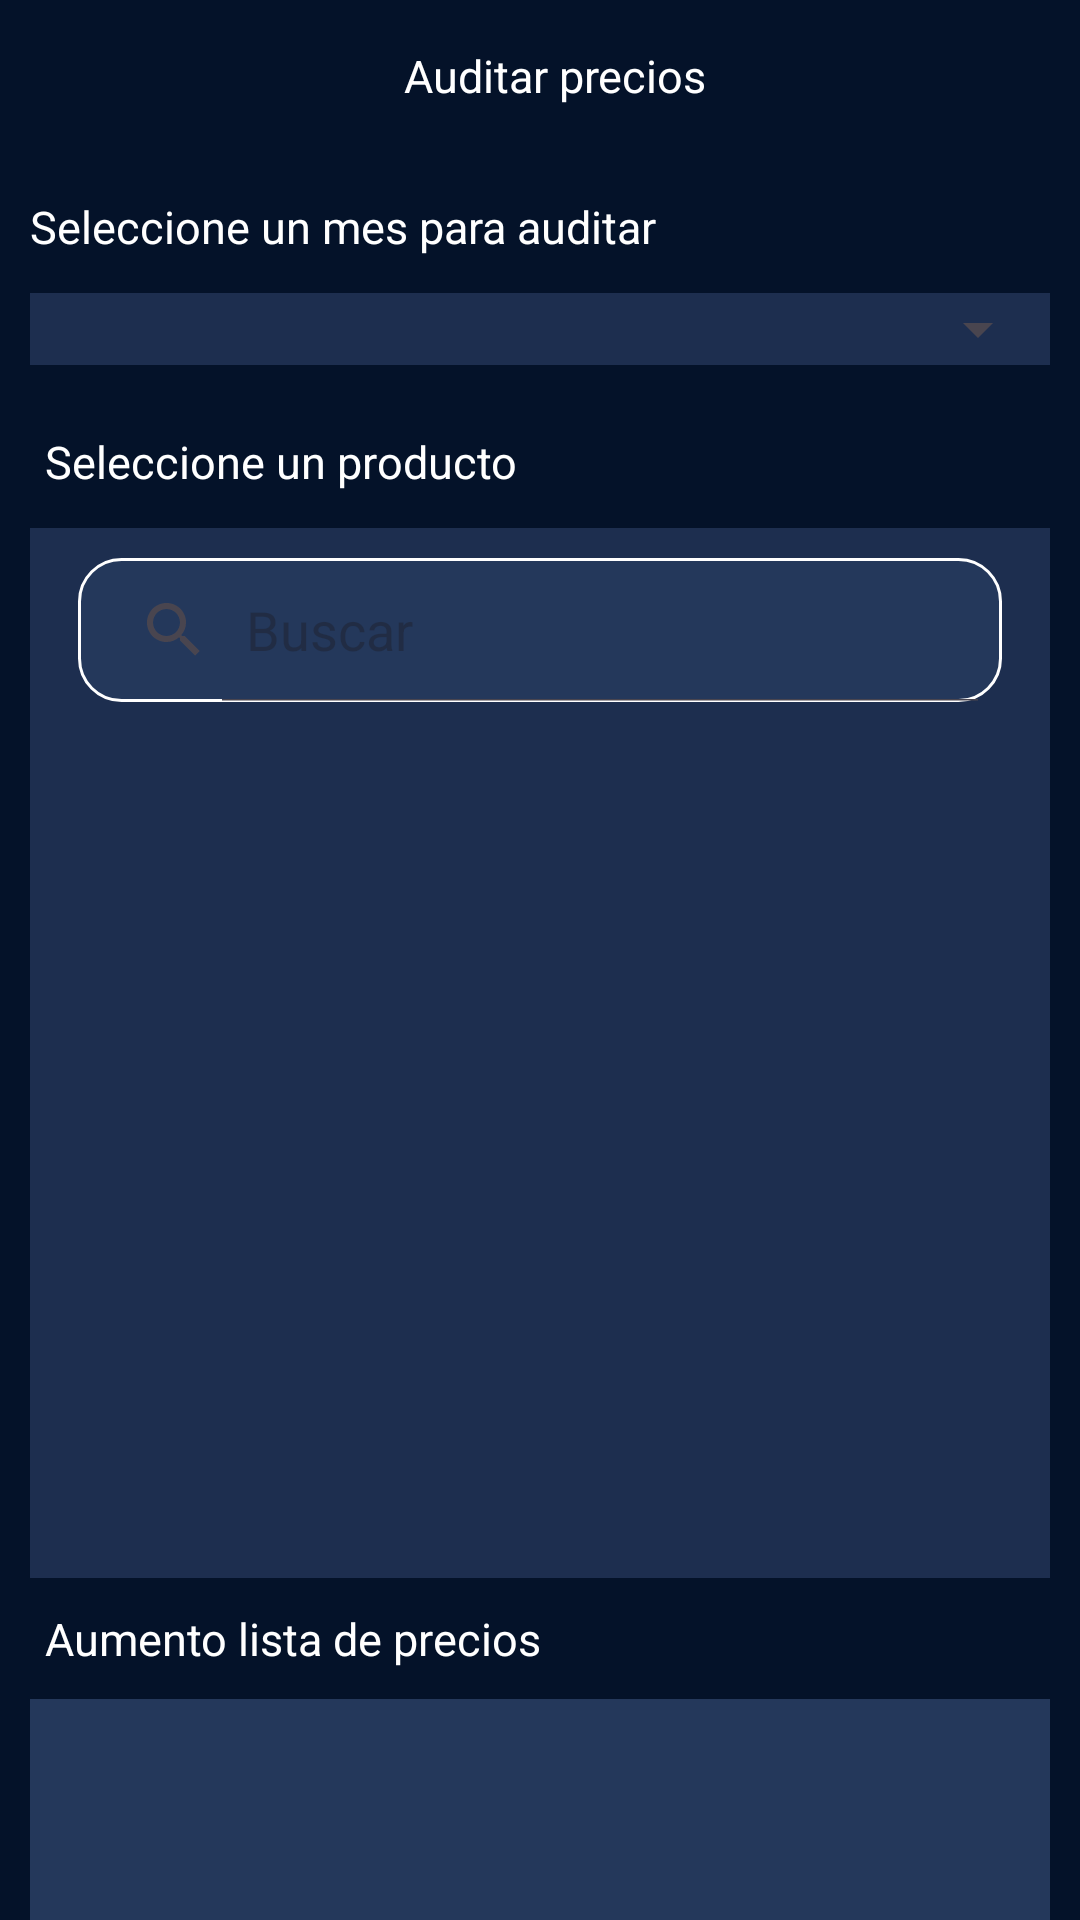

This screen was rendered from an Android layout file. Write that file and the resources it references.
<!-- AndroidManifest.xml: application theme Theme.Preventapp -->
<!-- res/layout/fragment_price_audit.xml -->
<?xml version="1.0" encoding="utf-8"?>
<LinearLayout xmlns:android="http://schemas.android.com/apk/res/android"
    android:layout_width="match_parent"
    android:layout_height="match_parent"
    xmlns:app="http://schemas.android.com/apk/res-auto"
    android:orientation="vertical">

    <LinearLayout
        android:id="@+id/ll_toolbar"
        android:layout_width="match_parent"
        android:layout_height="wrap_content"
        android:orientation="vertical"
        app:layout_constraintEnd_toEndOf="parent"
        app:layout_constraintStart_toStartOf="parent"
        app:layout_constraintTop_toTopOf="parent">

        <LinearLayout
            android:layout_width="match_parent"
            android:layout_height="wrap_content"
            android:paddingTop="15dp"
            android:paddingBottom="10dp">

            <ImageButton
                android:id="@+id/backButton"
                android:layout_width="wrap_content"
                android:layout_height="wrap_content"
                android:layout_gravity="center|center_vertical"
                android:background="#00FFFFFF"
                android:paddingStart="10dp"
                android:src="@drawable/ic_back"
                app:tint="@color/white" />

            <TextView
                android:id="@+id/tv_title"
                android:layout_width="match_parent"
                android:layout_height="wrap_content"
                android:paddingHorizontal="15dp"
                android:text="Auditar precios"
                android:textAlignment="center"
                android:textColor="@color/white"
                android:textSize="15sp"
                app:layout_constraintTop_toTopOf="parent" />
        </LinearLayout>
    </LinearLayout>

    <TextView
        android:id="@+id/tv_title_users"
        android:layout_width="match_parent"
        android:layout_height="wrap_content"
        android:paddingStart="10dp"
        android:paddingTop="20dp"
        android:text="Seleccione un mes para auditar"
        android:textColor="@color/white"
        android:textSize="15dp"
        app:layout_constraintEnd_toEndOf="parent"
        app:layout_constraintStart_toStartOf="parent"
        app:layout_constraintTop_toBottomOf="@id/tv_title" />

    <LinearLayout
        android:id="@+id/ll_month"
        android:layout_width="match_parent"
        android:layout_height="wrap_content"
        android:layout_marginHorizontal="10dp"
        android:layout_marginTop="12dp"
        android:layout_marginBottom="12dp"
        android:background="@color/blue_background_order"
        android:orientation="vertical"
        app:layout_constraintEnd_toEndOf="parent"
        app:layout_constraintHorizontal_bias="0.473"
        app:layout_constraintStart_toStartOf="parent"
        app:layout_constraintTop_toBottomOf="@id/ll_toolbar">

        <Spinner
            android:id="@+id/spinner_month"
            android:layout_width="match_parent"
            android:layout_height="wrap_content"
            android:textAlignment="center"
            android:textSize="15dp"
            android:textColor="@color/white"
            android:paddingVertical="10dp"/>


    </LinearLayout>

        <LinearLayout
            android:layout_width="wrap_content"
            android:layout_height="wrap_content"
            android:orientation="vertical">

            <TextView
                android:id="@+id/tv_order"
                android:layout_width="match_parent"
                android:layout_height="wrap_content"
                android:paddingStart="15dp"
                android:paddingTop="10dp"
                android:text="Seleccione un producto"
                android:textColor="@color/white"
                android:textSize="15dp" />

            <LinearLayout
            android:id="@+id/ll_products"
            android:layout_width="match_parent"
            android:layout_height="350dp"
            android:layout_marginHorizontal="10dp"
            android:layout_marginTop="12dp"
            android:background="@color/blue_background_order"
            android:orientation="vertical"
            app:layout_constraintEnd_toEndOf="parent"
            app:layout_constraintHorizontal_bias="0.473"
            app:layout_constraintStart_toStartOf="parent"
            app:layout_constraintTop_toBottomOf="@id/tv_title">

            <SearchView
                android:id="@+id/searchView"
                style="@style/SearchViewStyle"
                android:layout_width="match_parent"
                android:layout_height="wrap_content"
                android:layout_marginHorizontal="16dp"
                android:layout_marginTop="10dp"
                android:layout_marginBottom="16dp"
                android:background="@drawable/search_background"
                android:iconifiedByDefault="false"
                android:queryHint="Buscar" />

            <ListView
                android:id="@+id/productList"
                android:layout_width="match_parent"
                android:layout_height="wrap_content"
                android:layout_marginStart="16dp"
                android:layout_marginEnd="16dp"
                android:background="@color/blue"/>

        </LinearLayout>

            <TextView
                android:id="@+id/tv_product"
                android:layout_width="match_parent"
                android:layout_height="wrap_content"
                android:paddingStart="15dp"
                android:paddingTop="10dp"
                android:paddingBottom="10dp"
                android:text="Aumento lista de precios"
                android:textColor="@color/white"
                android:textSize="15dp" />

            <LinearLayout
                android:id="@+id/ll_list_price_change"
                android:layout_width="match_parent"
                android:layout_height="250dp"
                android:layout_marginHorizontal="10dp"
                android:background="@color/blue"
                android:orientation="vertical"
                android:paddingBottom="10dp">

                <ListView
                    android:id="@+id/list_change_prices"
                    android:layout_width="match_parent"
                    android:layout_height="wrap_content"/>

            </LinearLayout>

            <TextView
                android:id="@+id/tv_not_products"
                android:layout_width="match_parent"
                android:layout_height="wrap_content"
                android:paddingStart="15dp"
                android:paddingTop="10dp"
                android:paddingBottom="10dp"
                android:text="No existen suficientes listas para auditar el producto"
                android:textColor="@color/white"
                android:textSize="20dp" />

        </LinearLayout>

</LinearLayout>
<!-- resources referenced by this layout -->
<resources>
  <color name="blue">#24385B</color>
  <color name="blue_background_order">#1D2E4F</color>
  <color name="white">#FFFFFFFF</color>
  <!-- drawable search_background (drawable) -->
  <shape xmlns:android="http://schemas.android.com/apk/res/android">
      <solid android:color="@color/blue" />
      <stroke android:color="@color/white" android:width="1dp" />
      <corners android:radius="14dp" />
      <item android:state_pressed="true" android:color="@color/white" />
  </shape>
  <style name="SearchViewStyle" parent="Widget.AppCompat.SearchView">
          <item name="android:textColor">@android:color/white</item>
      </style>
  <style name="Theme.Preventapp" parent="Base.Theme.Preventapp">
          <item name="android:windowBackground">@color/background</item>
          <item name="android:statusBarColor">@color/background</item>
          <item name="android:windowLightStatusBar">true</item>
      </style>
  <style name="Base.Theme.Preventapp" parent="Theme.Material3.DayNight.NoActionBar">
          <item name="android:windowBackground">@color/background</item>
          <item name="android:statusBarColor">@color/white</item>
          <item name="android:windowLightStatusBar">true</item>
      </style>
  <color name="background">#041229</color>
</resources>
